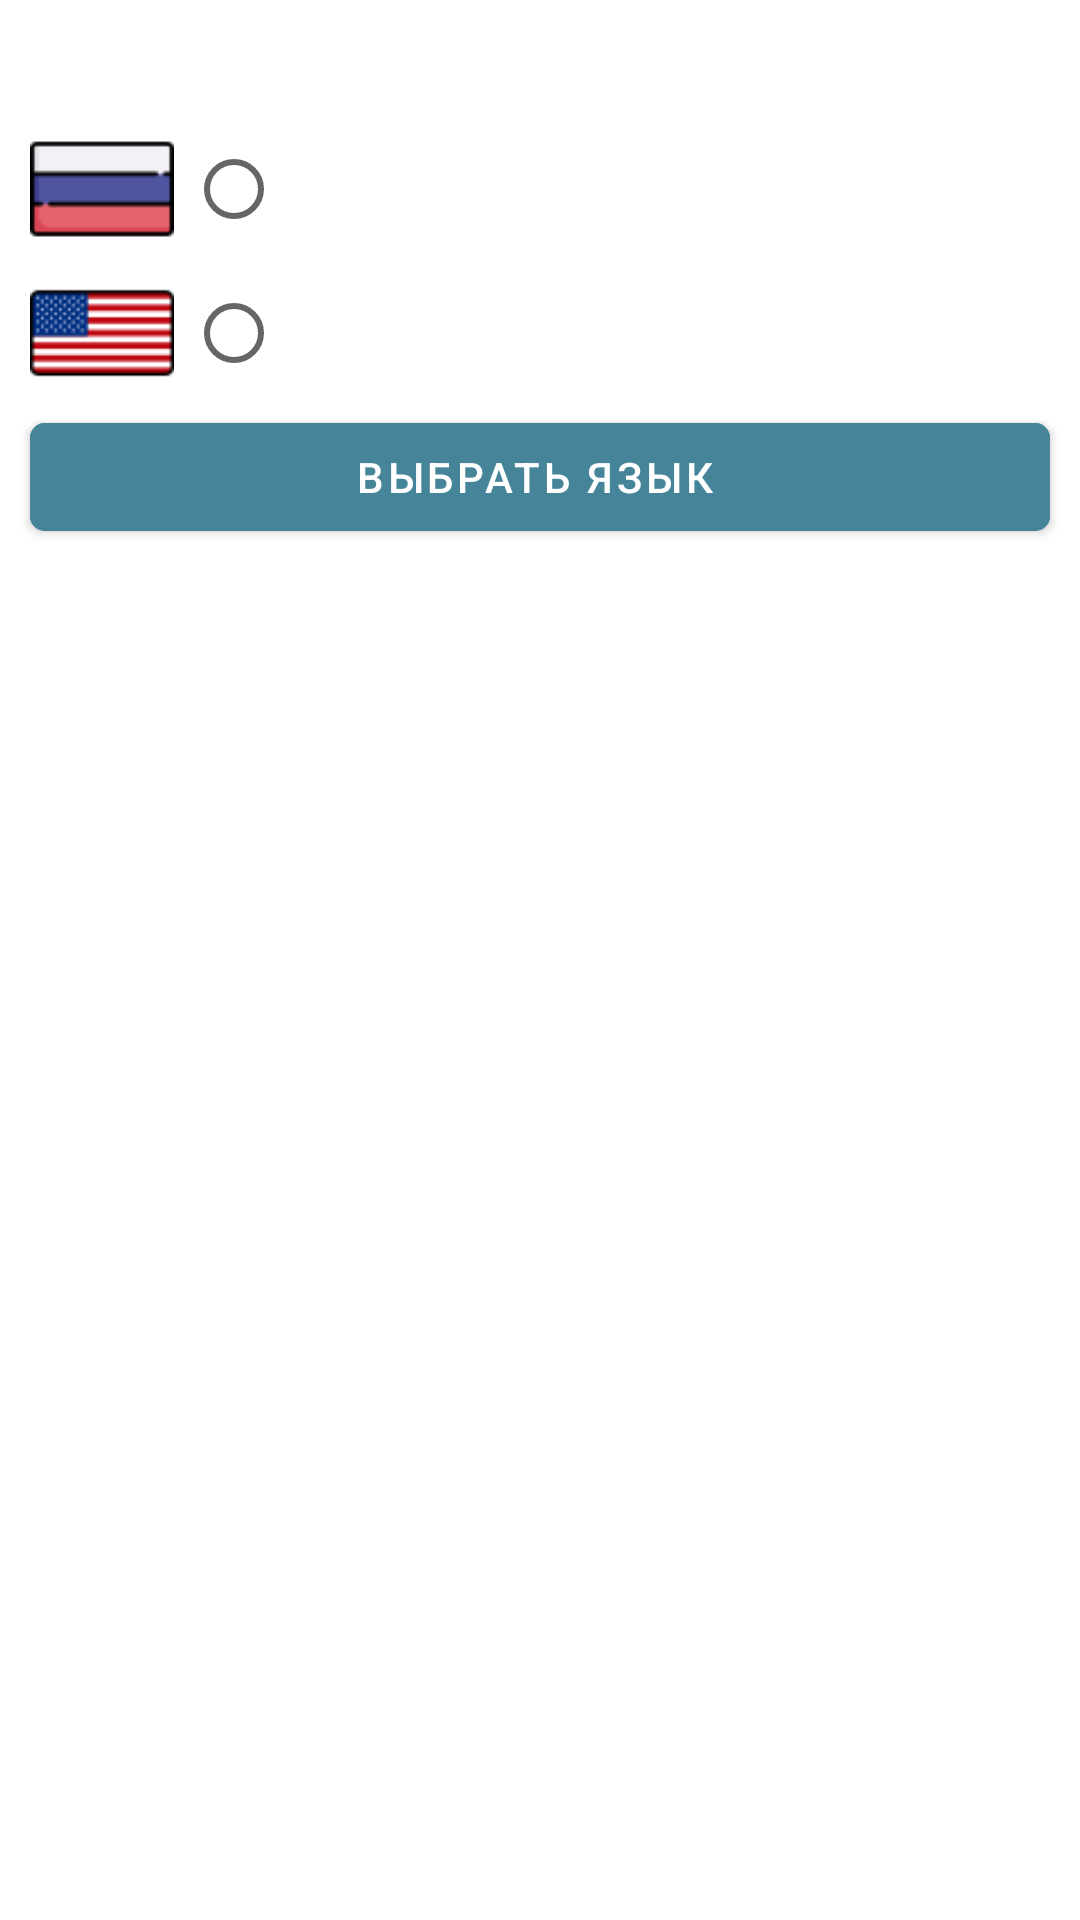

Produce the Android XML layout that renders to this screen, including the resource entries it uses.
<!-- AndroidManifest.xml: application theme Theme.StoryBook -->
<!-- res/layout/language_selector_dialog.xml -->
<?xml version="1.0" encoding="utf-8"?>
<LinearLayout xmlns:android="http://schemas.android.com/apk/res/android"
    xmlns:app="http://schemas.android.com/apk/res-auto"
    android:layout_width="match_parent"
    android:layout_height="match_parent"
    android:orientation="vertical">


    <TextView
        android:id="@+id/textView4"
        android:layout_width="match_parent"
        android:layout_height="wrap_content"
        android:layout_marginTop="20dp"
        android:text="@string/select_language"
        android:textAlignment="center"
        android:textColor="@color/white"
        android:textStyle="bold" />

    <LinearLayout
        android:layout_width="match_parent"
        android:layout_height="wrap_content"
        android:orientation="horizontal">

        <ImageView
            android:id="@+id/imageView6"
            android:layout_width="52dp"
            android:layout_height="48dp"
            android:layout_marginStart="10dp"
            android:scaleType="fitStart"
            app:srcCompat="@drawable/russia" />

        <RadioButton
            android:id="@+id/rusLangButton"
            android:layout_width="match_parent"
            android:layout_height="wrap_content"
            android:text="@string/rus_language"
            android:textColor="@color/white" />

    </LinearLayout>

    <LinearLayout
        android:layout_width="match_parent"
        android:layout_height="wrap_content"
        android:orientation="horizontal">

        <ImageView
            android:id="@+id/imageView7"
            android:layout_width="52dp"
            android:layout_height="48dp"
            android:layout_marginStart="10dp"
            android:scaleType="fitStart"
            app:srcCompat="@drawable/united_states" />

        <RadioButton
            android:id="@+id/engLangButton"
            android:layout_width="match_parent"
            android:layout_height="wrap_content"
            android:text="@string/usa_language"
            android:textColor="@color/white" />
    </LinearLayout>

    <com.google.android.material.button.MaterialButton
        android:id="@+id/posSelectLangButton"
        style="@style/Widget.MaterialComponents.Button.Icon"
        android:layout_width="match_parent"
        android:layout_height="48dp"
        android:layout_marginStart="10dp"
        android:layout_marginEnd="10dp"
        android:layout_marginBottom="10dp"
        android:backgroundTint="@color/mainly_blue"
        android:text="@string/select_language_ok"
        android:textColor="@color/white"
        app:cornerRadius="15px"
        app:icon="@drawable/ok"
        app:iconSize="64px"
        app:iconTint="@null"
        app:layout_constraintBottom_toBottomOf="parent"
        app:layout_constraintEnd_toEndOf="parent"
        app:layout_constraintHorizontal_bias="0.471"
        app:layout_constraintStart_toStartOf="parent"
        app:layout_constraintTop_toTopOf="parent"
        app:layout_constraintVertical_bias="0.56"
        app:rippleColor="@color/mainly_green" />

</LinearLayout>
<!-- resources referenced by this layout -->
<resources>
  <color name="mainly_blue">#468499</color>
  <color name="mainly_green">#20B2AA</color>
  <color name="white">#FFFFFFFF</color>
  <!-- drawable russia: png bitmap (drawable, 757 bytes) -->
  <!-- drawable united_states: png bitmap (drawable, 1977 bytes) -->
  <string name="rus_language">Русский язык</string>
  <string name="select_language">Выберите язык приложения</string>
  <string name="select_language_ok">Выбрать язык</string>
  <string name="usa_language">Английский язык</string>
  <style name="Theme.StoryBook" parent="Theme.MaterialComponents.DayNight.NoActionBar">
  
          
          <item name="colorPrimary">@color/nightfall</item>
          <item name="colorPrimaryVariant">@color/nightfall</item>
          <item name="colorOnPrimary">@color/black</item>
          
          <item name="colorSecondary">@color/teal_200</item>
          <item name="colorSecondaryVariant">@color/teal_200</item>
          <item name="colorOnSecondary">@color/black</item>
          
          <item name="android:statusBarColor" tools:targetApi="l">?attr/colorPrimaryVariant</item>
          <item name="android:windowAnimationStyle">@style/animation</item>
          
      </style>
  <color name="nightfall">#0e518b</color>
  <color name="black">#060606</color>
  <color name="teal_200">#FF03DAC5</color>
  <style name="animation">
          <item name="android:windowEnterAnimation">@android:anim/fade_in</item>
          <item name="android:windowExitAnimation">@android:anim/fade_out</item>
      </style>
</resources>
